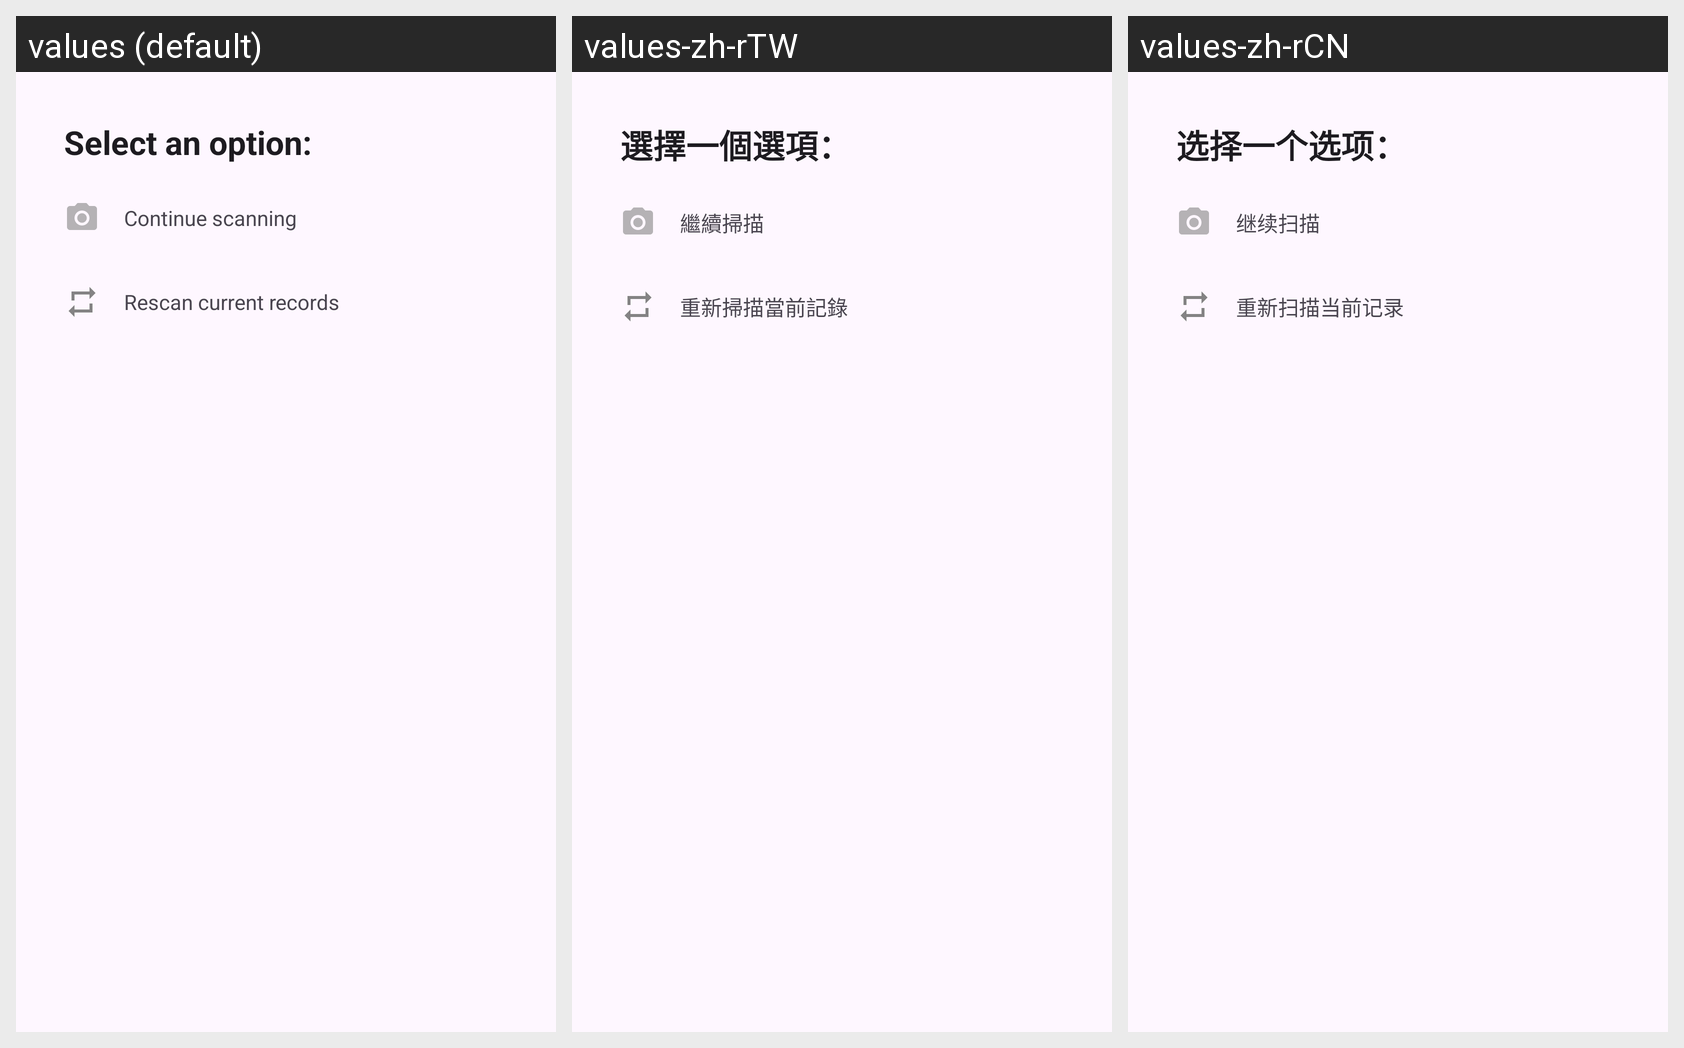

The same Android screen rendered under several of its app's locales, left to right. List the strings drawn on it with the default value and each locale's translation.
Android screen res/layout/layout_bottom_sheet.xml rendered under 3 locales, left to right: values (default), values-zh-rTW, values-zh-rCN. Device: Nexus 5 (rendered at 1080×1920; each locale shown at half size, 540×960, under a caption strip naming it); theme Theme.ENHANCe.
Other locales in the repository, not shown: values-ko-rKR, values-ms-rSG, values-ta-rSG.
Strings drawn on this screen, with the default value and each locale's value (text and hints the layout hard-codes, and strings that could not be matched under every locale, appear in the picture but are not listed):

enhance_verify_bottom_option
  values: Select an option:
  values-zh-rTW: 選擇一個選項：
  values-zh-rCN: 选择一个选项：

enhance_verify_bottom_continue_scan
  values: Continue scanning
  values-zh-rTW: 繼續掃描
  values-zh-rCN: 继续扫描

enhance_verify_bottom_rescan
  values: Rescan current records
  values-zh-rTW: 重新掃描當前記錄
  values-zh-rCN: 重新扫描当前记录
